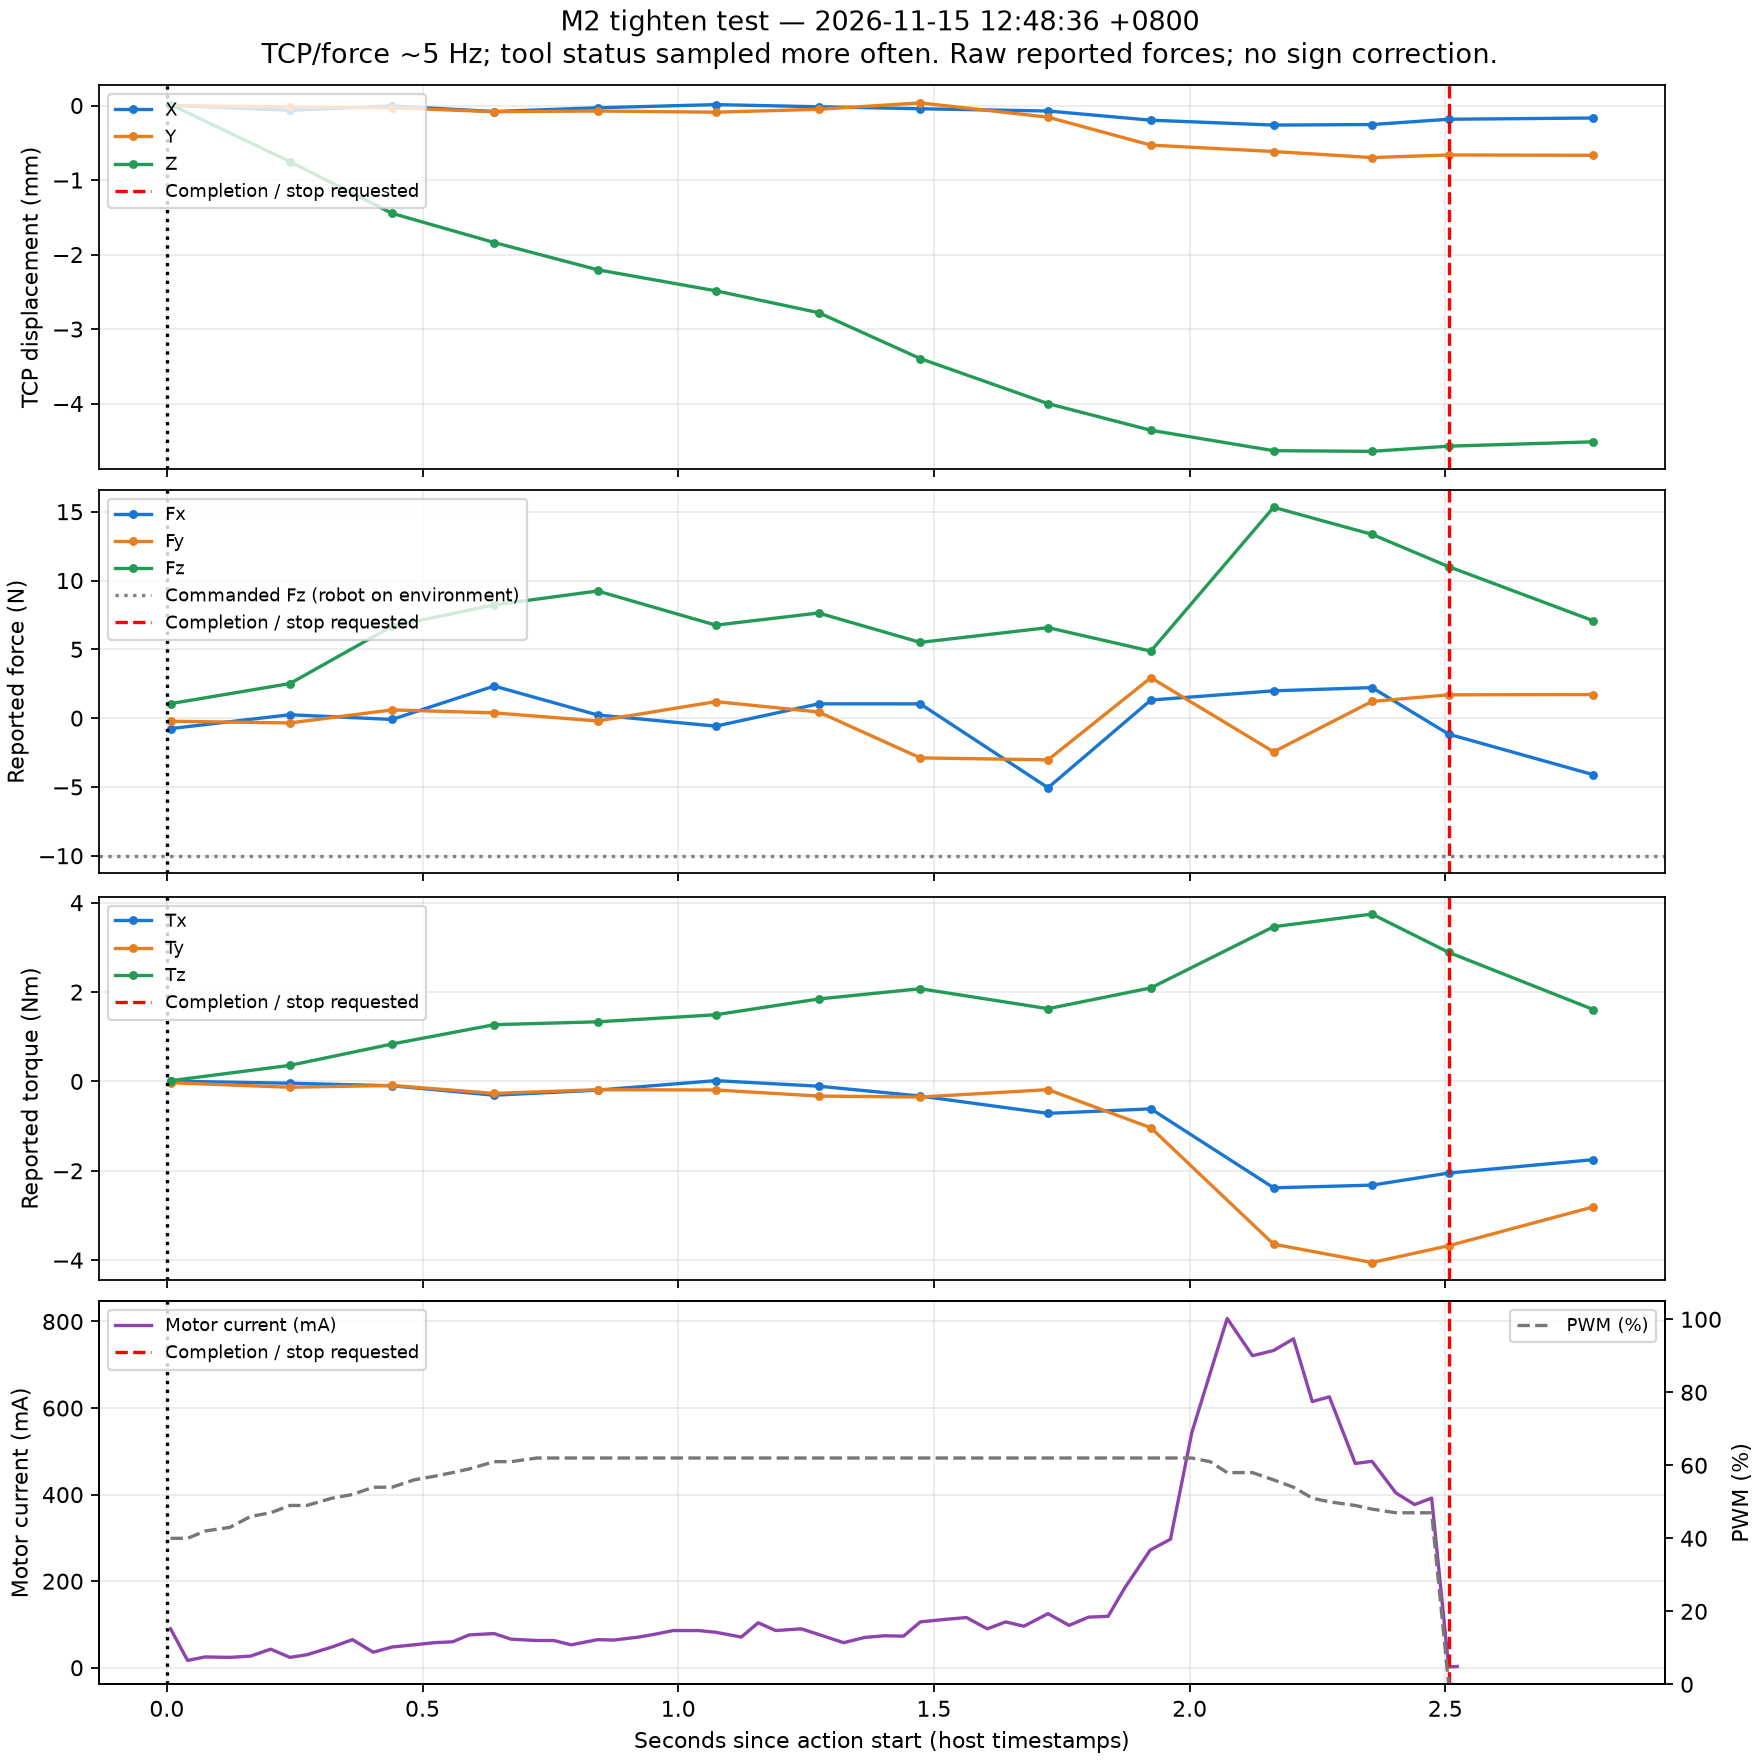

The table this chart was drawn from, first rows:
elapsed_s, dx_mm, dy_mm, dz_mm, fx_N, fy_N, fz_N, tx_Nm, ty_Nm, tz_Nm
0.008327, 0.0, 0.0, 0.009545, -0.7554, -0.228, 1.061, 0.006223, -0.02952, 0.01788
0.2406, -0.06386, -0.01905, -0.7529, 0.2464, -0.3493, 2.512, -0.04033, -0.1303, 0.3596
0.4405, -0.006056, -0.03072, -1.447, -0.09581, 0.5996, 6.682, -0.09722, -0.0902, 0.8381
0.6402, -0.08083, -0.08294, -1.839, 2.331, 0.3823, 8.234, -0.3083, -0.2682, 1.27
0.8423, -0.02998, -0.07373, -2.204, 0.2288, -0.2046, 9.238, -0.195, -0.1857, 1.334
1.073, 0.01219, -0.08949, -2.486, -0.5807, 1.2, 6.758, 0.01806, -0.1914, 1.492
1.275, -0.0164, -0.05043, -2.78, 1.04, 0.4451, 7.64, -0.1066, -0.3275, 1.845
1.473, -0.04327, 0.03512, -3.396, 1.036, -2.889, 5.503, -0.3275, -0.3496, 2.075
1.723, -0.07361, -0.156, -4.001, -5.06, -3.031, 6.577, -0.7148, -0.1837, 1.628
1.924, -0.1967, -0.5314, -4.358, 1.317, 2.938, 4.869, -0.6142, -1.037, 2.094
2.164, -0.2623, -0.6172, -4.632, 1.984, -2.448, 15.32, -2.381, -3.643, 3.463
2.357, -0.2552, -0.6981, -4.641, 2.221, 1.216, 13.36, -2.321, -4.053, 3.746
2.507, -0.1841, -0.6633, -4.571, -1.166, 1.695, 11.01, -2.051, -3.677, 2.889
2.79, -0.1673, -0.6677, -4.513, -4.111, 1.714, 7.073, -1.751, -2.807, 1.608
